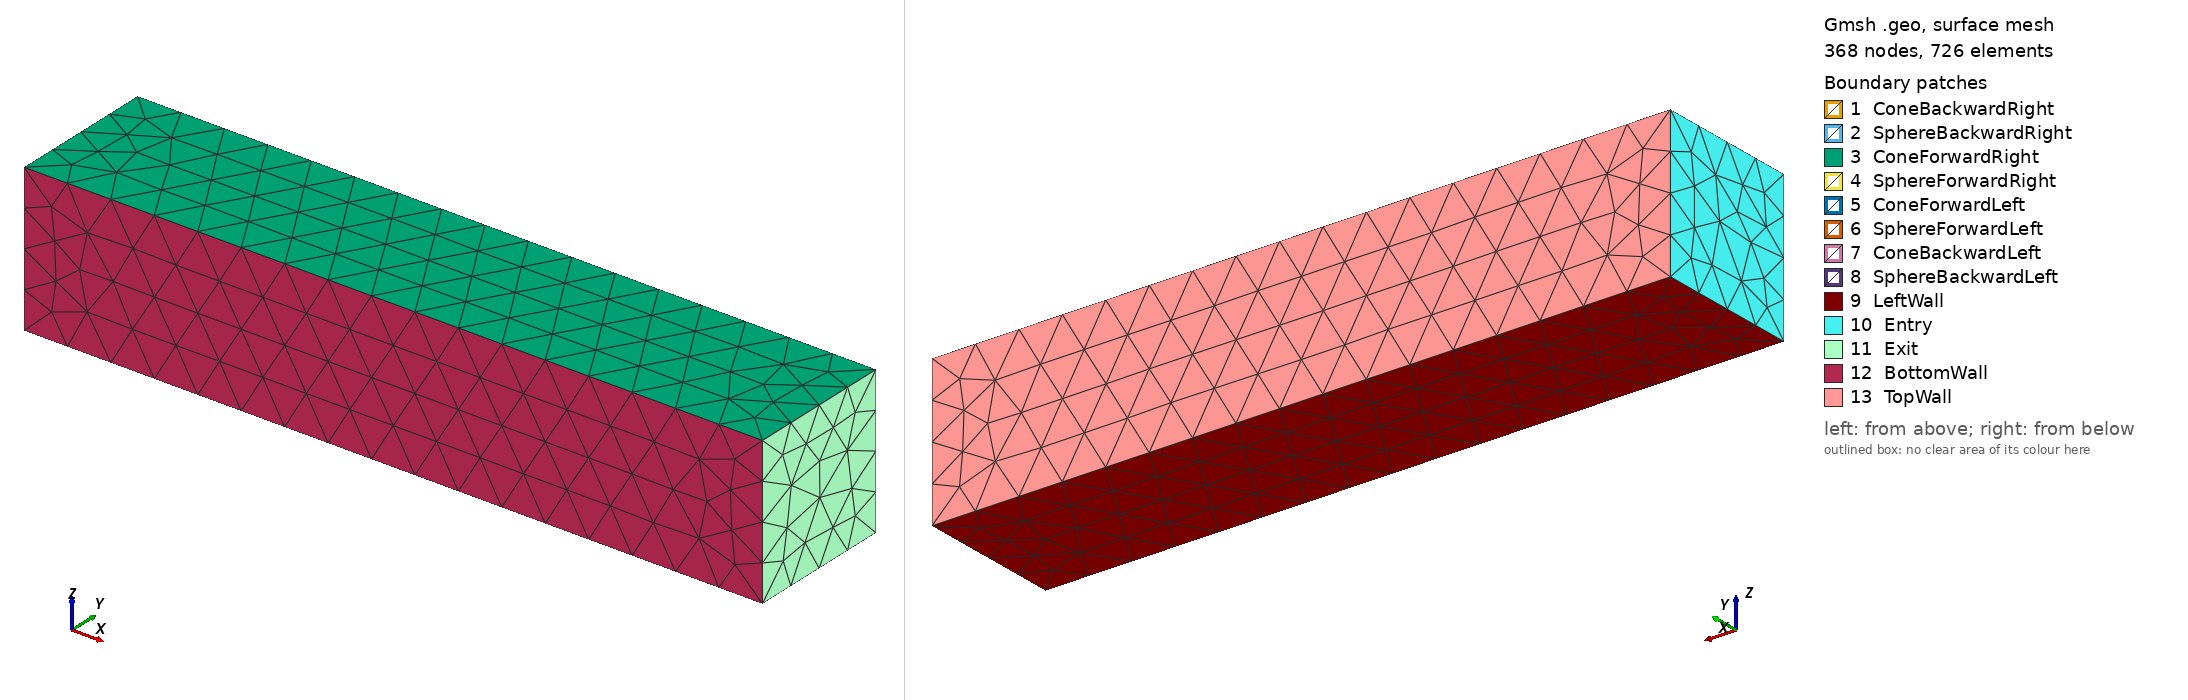

Gmsh geometry script, surface-meshed: 368 nodes, 726 surface elements. Boundary patches (legend numbers): 1 ConeBackwardRight, 2 SphereBackwardRight, 3 ConeForwardRight, 4 SphereForwardRight, 5 ConeForwardLeft, 6 SphereForwardLeft, 7 ConeBackwardLeft, 8 SphereBackwardLeft, 9 LeftWall, 10 Entry, 11 Exit, 12 BottomWall, 13 TopWall. Left view from above one corner, right view from below the opposite corner. Legend entries are the model's physical surfaces. The drawing asked Gmsh for element sizes between 1% and 20% of the model's largest extent; the script's own settings can give other sizes.

=== 3DMesh.geo (drawn) ===
// Julian Castrillon
// 3D Mesh

h = 0.3;

//+
Point(1)  = {0, 0, 0, h};
Point(2)  = {5, 0, 0, h};
Point(3)  = {5, 1, 0, h};
Point(4)  = {0, 1, 0, h};
Point(5)  = {0, 0, 1, h};
Point(6)  = {5, 0, 1, h};
Point(7)  = {5, 1, 1, h};
Point(8)  = {0, 1, 1, h};
Point(9)   = {1.5, 0.2, 0.5, h};
Point(10)  = {1.3, 0.6, 0.5, h};
Point(11)  = {1.5, 0.6, 0.5, h};
Point(12)  = {1.5, 0.8, 0.5, h};

//+
Line(1) = {1, 2};
Line(2) = {2, 3};
Line(3) = {3, 4};
Line(4) = {4, 1};
Line(5) = {5, 6};
Line(6) = {6, 7};
Line(7) = {7, 8};
Line(8) = {8, 5};
Line(9) = {1, 5};
Line(10) = {8, 4};
Line(11) = {2, 6};
Line(12) = {7, 3};
Line(13) = {9, 10};
Circle(14) = {10, 11, 12};

//+
Extrude {{0, 1, 0}, {1.5, 0.6, 0.5}, Pi/2} {
  Curve{13}; Curve{14}; 
}
Extrude {{0, 1, 0}, {1.5, 0.6, 0.5}, Pi/2} {
  Curve{15}; Curve{18}; 
}
Extrude {{0, 1, 0}, {1.5, 0.6, 0.5}, Pi/2} {
  Curve{21}; Curve{24}; 
}
Extrude {{0, 1, 0}, {1.5, 0.6, 0.5}, Pi/2} {
  Curve{27}; Curve{30}; 
}

//+
Curve Loop(1) = {1, 2, 3, 4};
Plane Surface(40) = {1}; // Left Wall
Curve Loop(2) = {5, 6, 7, 8};
Plane Surface(41) = {2}; // Right Wall
Curve Loop(3) = {9, -8, 10, 4};
Plane Surface(42) = {3}; // Entry Wall
Curve Loop(4) = {11, 6, 12, -2};
Plane Surface(43) = {4}; // exit Wall
Curve Loop(5) = {1, 11, -5, -9};
Plane Surface(44) = {5}; // Bottom Wall
Curve Loop(6) = {3, -10, -7, 12};
Plane Surface(45) = {6}; // Top Wall

//+
Surface Loop(1) = {40, 44, 43, 41, 45, 42};
Surface Loop(2) = {20, 26, 32, 38, 35, 29, 23, 17};
Volume(1) = {1, 2};

//+
Physical Surface("LeftWall", 46) = {40};
Physical Surface("RightWall", 47) = {41};
Physical Surface("Entry", 48) = {42};
Physical Surface("Exit", 49) = {43};
Physical Surface("BottomWall", 50) = {44};
Physical Surface("TopWall", 51) = {45};

//+
Physical Surface("SphereForwardRight", 52) = {26};
Physical Surface("SphereForwardLeft", 53) = {32};
Physical Surface("SphereBackwardLeft", 54) = {38, 41};
Physical Surface("SphereBackwardRight", 55) = {20};
Physical Surface("ConeForwardRight", 56) = {41, 23};
Physical Surface("ConeForwardLeft", 57) = {29};
Physical Surface("ConeBackwardLeft", 58) = {35};
Physical Surface("ConeBackwardRight", 59) = {17};
Physical Volume("Vol", 60) = {1};
